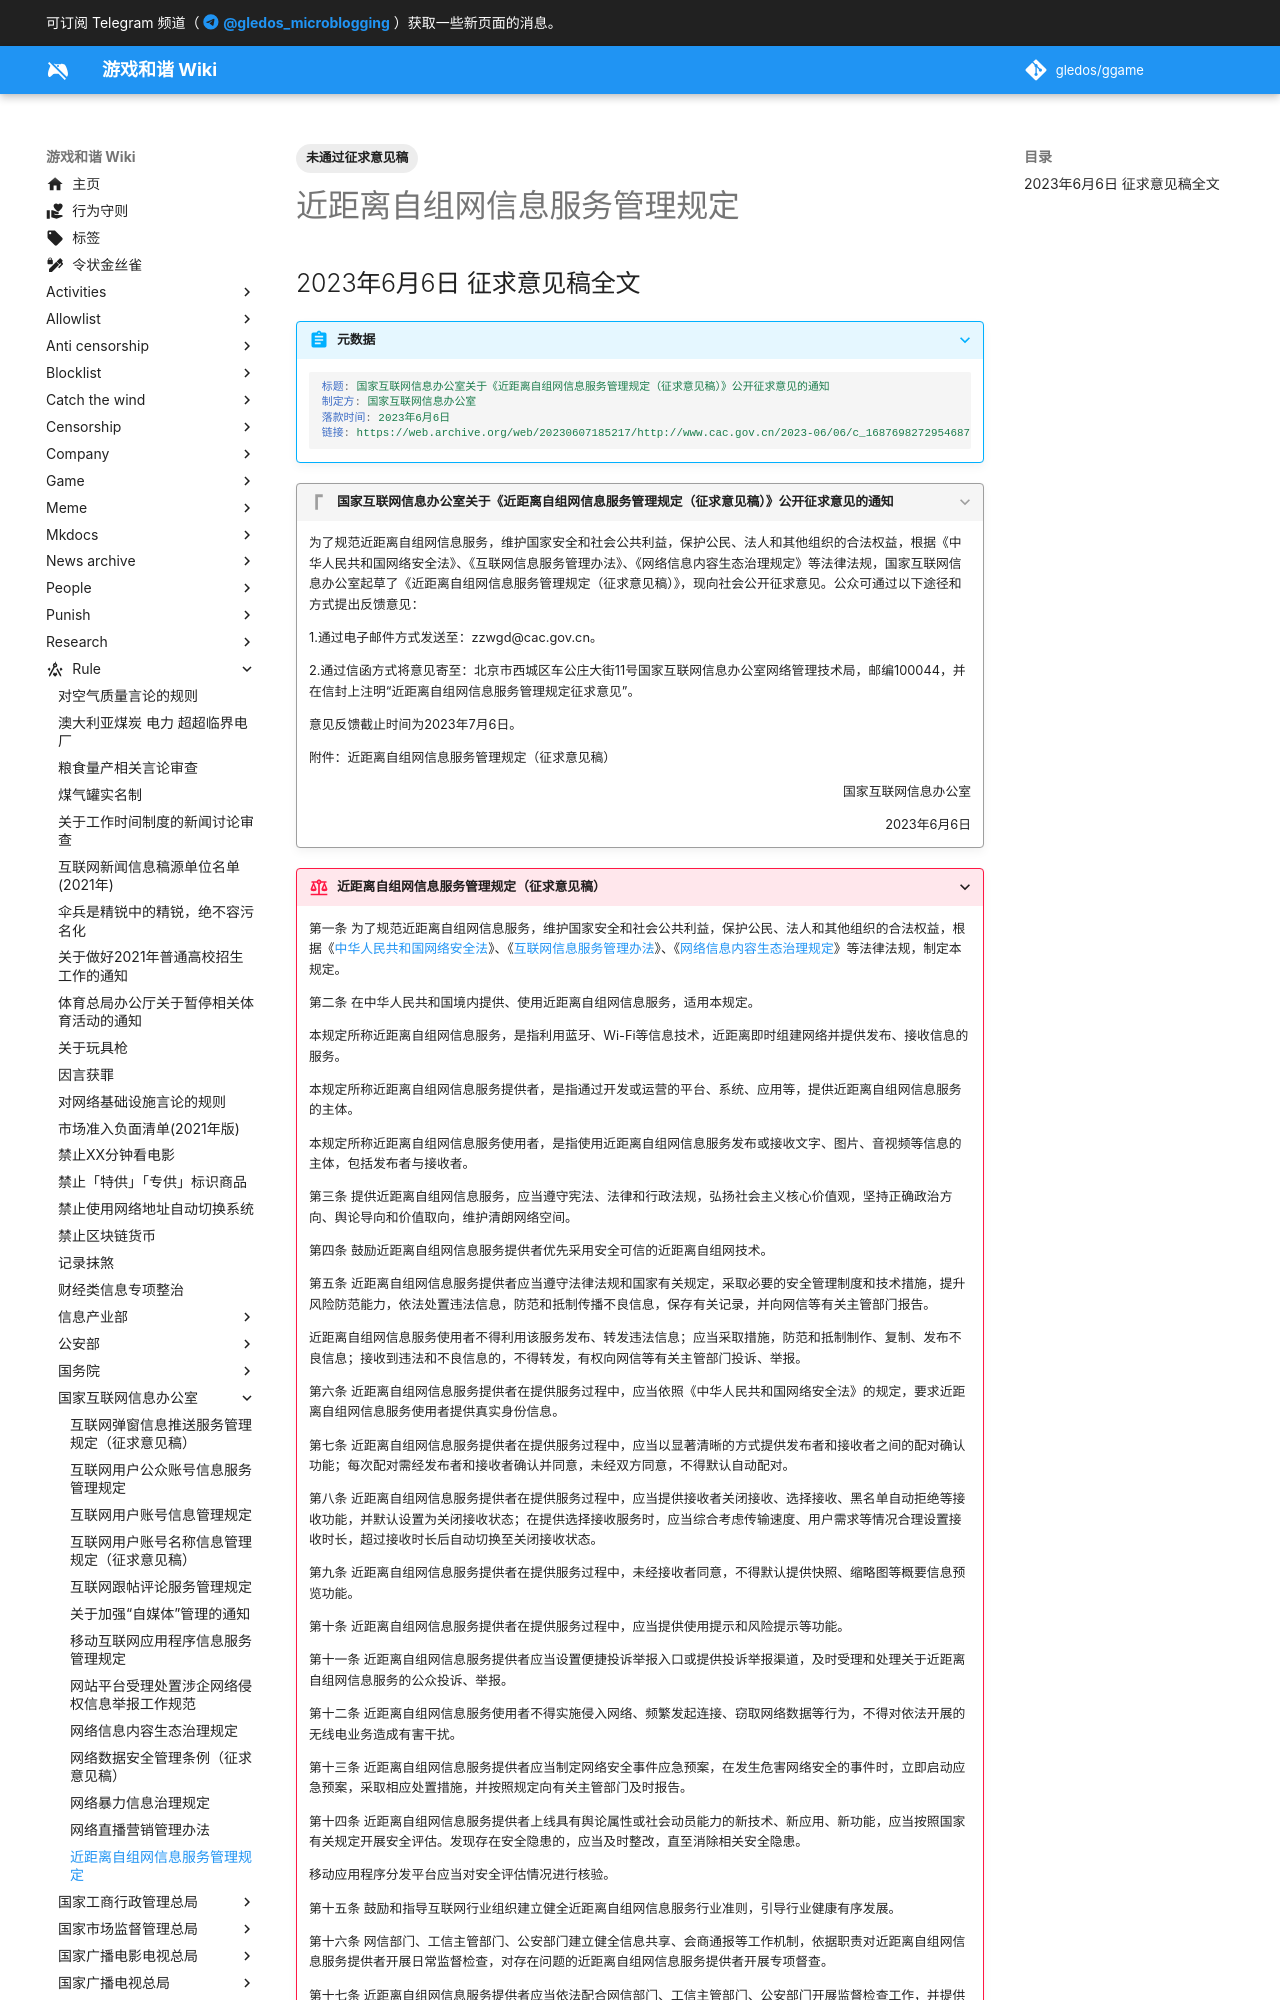

repository: gledos/ggame · page: rule/国家互联网信息办公室/近距离自组网信息服务管理规定.html · generator: mkdocs

---
title: 近距离自组网信息服务管理规定
search:
  exclude: true
description:
published: true
date: "2023-06-12T18:09:58"
tags:
- 未通过征求意见稿
editor: markdown
dateCreated: "2023-06-12T18:09:58"
---

## 2023年6月6日 征求意见稿全文

> [!abstract]+ 元数据
>
> ```yaml
> 标题: 国家互联网信息办公室关于《近距离自组网信息服务管理规定（征求意见稿）》公开征求意见的通知
> 制定方: 国家互联网信息办公室
> 落款时间: 2023年6月6日
> 链接: https://web.archive.org/web/20230607185217/http://www.cac.gov.cn/2023-06/06/c_1687698272954687.htm
> ```

> [!quote]+ 国家互联网信息办公室关于《近距离自组网信息服务管理规定（征求意见稿）》公开征求意见的通知
>
> 为了规范近距离自组网信息服务，维护国家安全和社会公共利益，保护公民、法人和其他组织的合法权益，根据《中华人民共和国网络安全法》、《互联网信息服务管理办法》、《网络信息内容生态治理规定》等法律法规，国家互联网信息办公室起草了《近距离自组网信息服务管理规定（征求意见稿）》，现向社会公开征求意见。公众可通过以下途径和方式提出反馈意见：
>
> 1.通过电子邮件方式发送至：zzwgd@cac.gov.cn。
>
> 2.通过信函方式将意见寄至：北京市西城区车公庄大街11号国家互联网信息办公室网络管理技术局，邮编100044，并在信封上注明“近距离自组网信息服务管理规定征求意见”。
>
> 意见反馈截止时间为2023年7月6日。
>
> 附件：近距离自组网信息服务管理规定（征求意见稿）
>
> 国家互联网信息办公室
> {: align=right }
>
> 2023年6月6日
> {: align=right }
